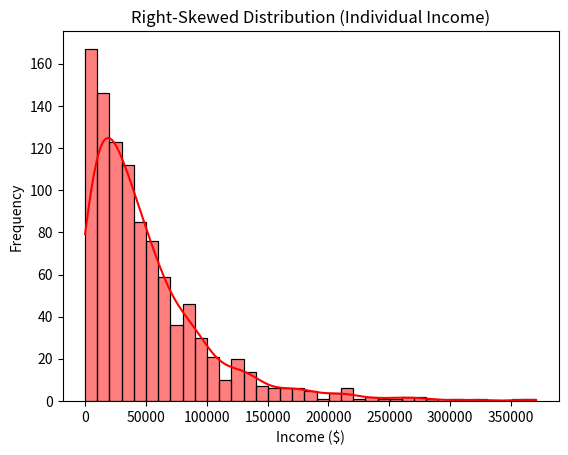

Generate this figure with matplotlib:
import numpy as np
import seaborn as sns
import matplotlib.pyplot as plt

data_skewed = np.random.exponential(scale=50000, size=1000)
sns.histplot(data_skewed, kde=True, color='red')
plt.title('Right-Skewed Distribution (Individual Income)')
plt.xlabel('Income ($)')
plt.ylabel('Frequency')
plt.show()